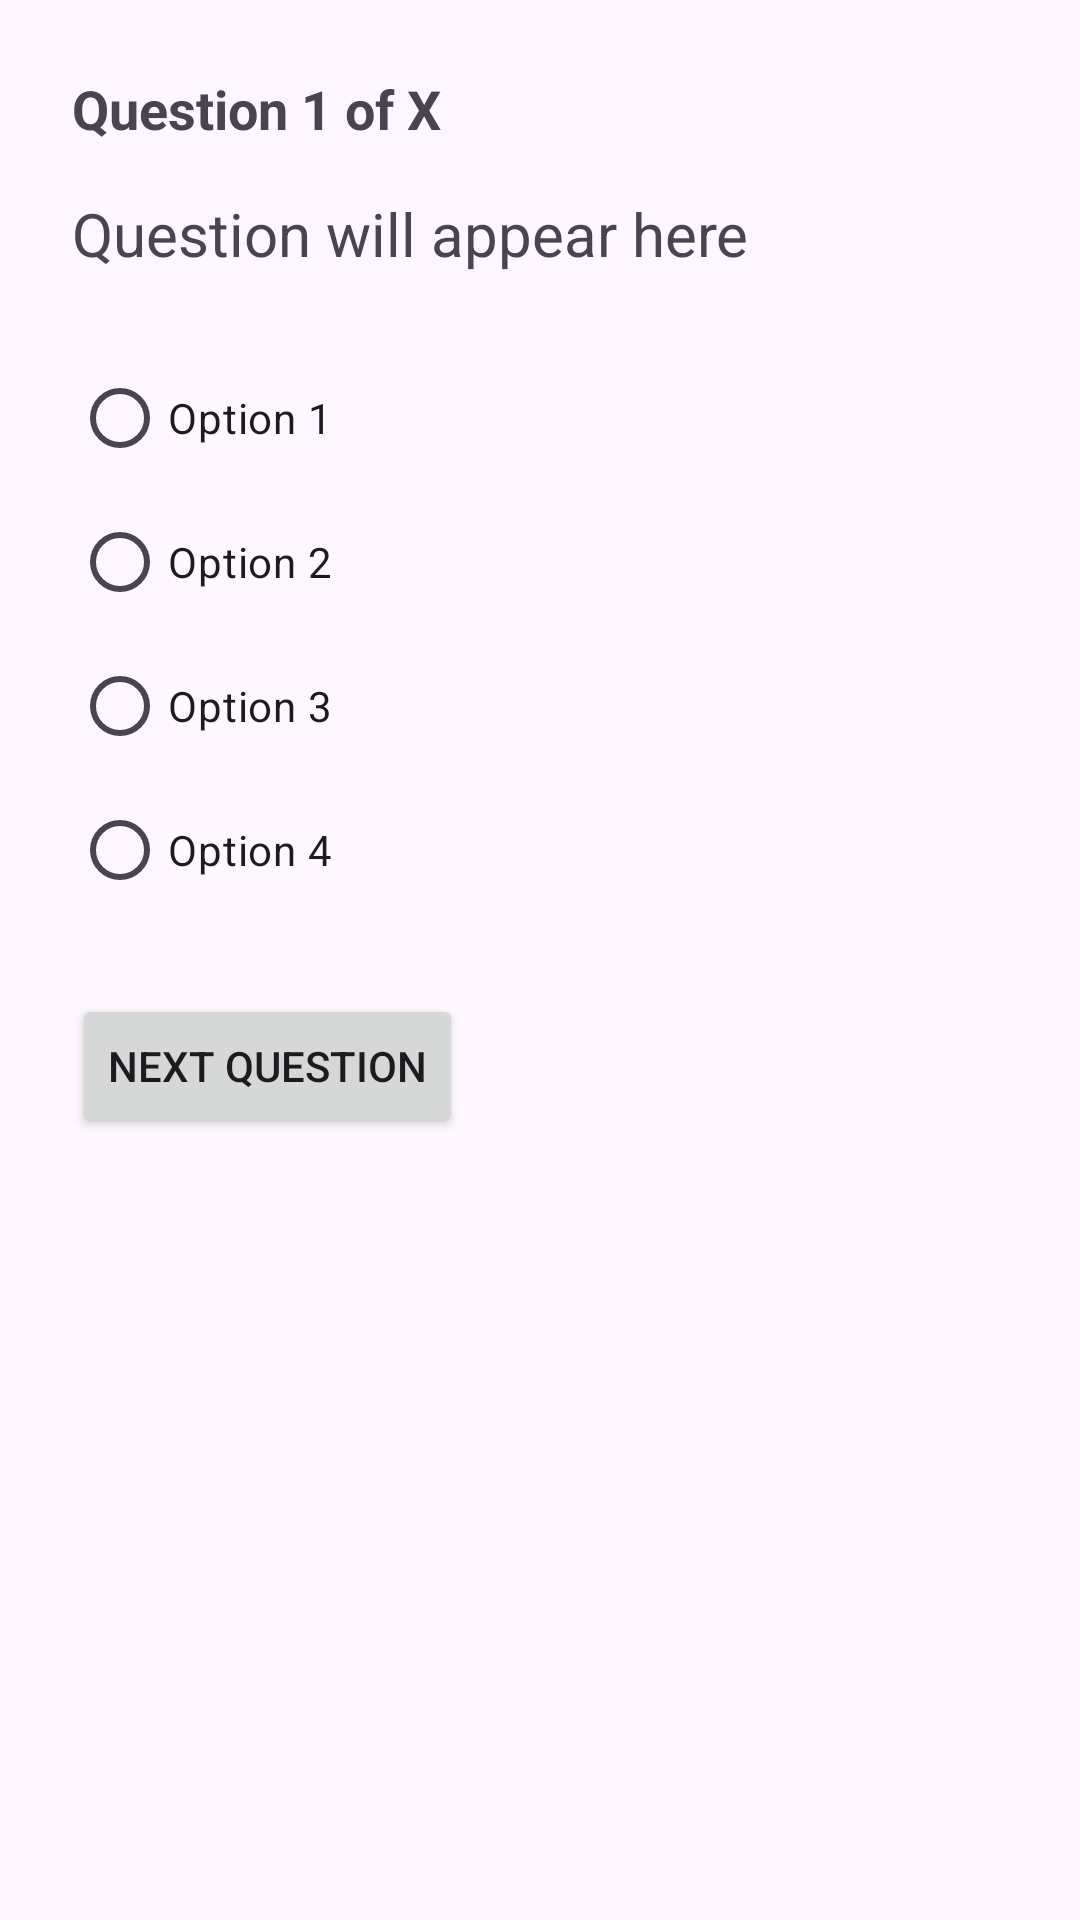

The Android layout XML behind this screen, and the referenced resources:
<!-- AndroidManifest.xml: application theme Theme.IT -->
<!-- res/layout/fragment_home.xml -->
<?xml version="1.0" encoding="utf-8"?>
<LinearLayout xmlns:android="http://schemas.android.com/apk/res/android"
    xmlns:app="http://schemas.android.com/apk/res-auto"
    xmlns:tools="http://schemas.android.com/tools"
    android:layout_width="match_parent"
    android:layout_height="match_parent"
    android:orientation="vertical"
    android:padding="24dp"
    tools:context=".ui.home.HomeFragment">

    <TextView
        android:id="@+id/txtQuestionNumber"
        android:layout_width="wrap_content"
        android:layout_height="wrap_content"
        android:text="Question 1 of X"
        android:textSize="18sp"
        android:textStyle="bold"
        android:layout_marginBottom="16dp"/>

    <TextView
        android:id="@+id/txtQuestion"
        android:layout_width="match_parent"
        android:layout_height="wrap_content"
        android:text="Question will appear here"
        android:textSize="20sp"
        android:layout_marginBottom="24dp"/>

    <RadioGroup
        android:id="@+id/optionsGroup"
        android:layout_width="match_parent"
        android:layout_height="wrap_content"
        android:orientation="vertical">

        <RadioButton
            android:id="@+id/option1"
            android:layout_width="match_parent"
            android:layout_height="wrap_content"
            android:text="Option 1"/>

        <RadioButton
            android:id="@+id/option2"
            android:layout_width="match_parent"
            android:layout_height="wrap_content"
            android:text="Option 2"/>

        <RadioButton
            android:id="@+id/option3"
            android:layout_width="match_parent"
            android:layout_height="wrap_content"
            android:text="Option 3"/>

        <RadioButton
            android:id="@+id/option4"
            android:layout_width="match_parent"
            android:layout_height="wrap_content"
            android:text="Option 4"/>
    </RadioGroup>

    <Button
        android:id="@+id/btnNext"
        android:layout_width="wrap_content"
        android:layout_height="wrap_content"
        android:text="Next Question"
        android:layout_marginTop="24dp"/>
</LinearLayout>
<!-- resources referenced by this layout -->
<resources>
  <style name="Theme.IT" parent="Theme.Material3.DayNight.NoActionBar">
          
          <item name="colorPrimary">@color/purple_500</item>
          <item name="colorPrimaryContainer">@color/purple_700</item>
          <item name="colorOnPrimary">@color/white</item>
  
          
          <item name="colorSecondary">@color/teal_200</item>
          <item name="colorSecondaryContainer">@color/teal_700</item>
          <item name="colorOnSecondary">@color/black</item>
  
          
          <item name="android:statusBarColor">?attr/colorPrimaryContainer</item>
  
          
          <item name="textInputStyle">@style/Widget.Material3.TextInputLayout.OutlinedBox</item>
  
          
          <item name="textAppearanceBodyLarge">@style/TextAppearance.Material3.BodyLarge</item>
          <item name="textAppearanceBodyMedium">@style/TextAppearance.Material3.BodyMedium</item>
          <item name="textAppearanceLabelMedium">@style/TextAppearance.Material3.LabelMedium</item>
          <item name="textAppearanceTitleMedium">@style/TextAppearance.Material3.TitleMedium</item>
      </style>
  <!-- not gathered from this repository: default colours our renderer supplied (Android Studio template values) -->
  <color name="purple_500">#FF6200EE</color>
  <color name="purple_700">#FF3700B3</color>
  <color name="teal_200">#FF03DAC5</color>
  <color name="teal_700">#FF018786</color>
  <color name="black">#FF000000</color>
  <color name="white">#FFFFFFFF</color>
</resources>
